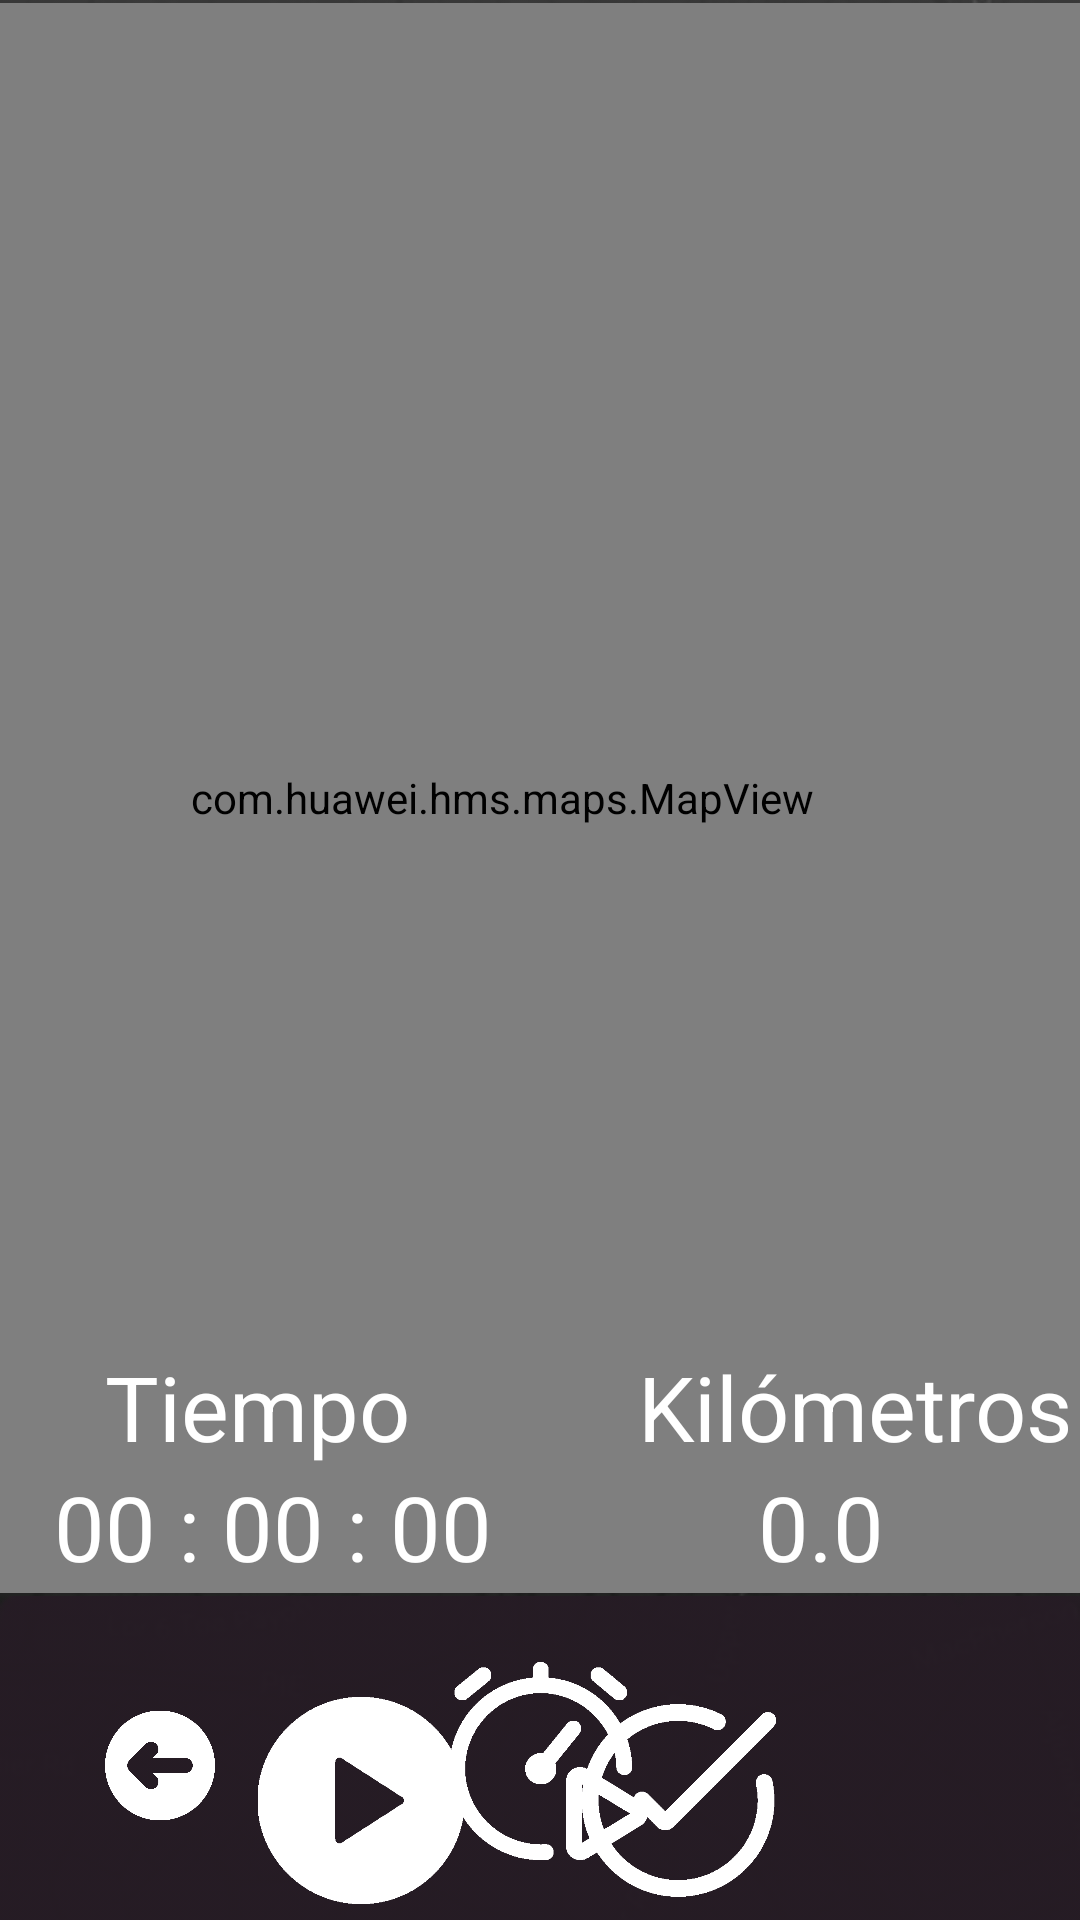

The Android layout XML behind this screen, and the referenced resources:
<!-- AndroidManifest.xml: application theme Theme.AppCompat.Light.NoActionBar -->
<!-- res/layout/activity_prepararatletismo.xml -->
<?xml version="1.0" encoding="utf-8"?>
<androidx.constraintlayout.widget.ConstraintLayout xmlns:android="http://schemas.android.com/apk/res/android"
    xmlns:app="http://schemas.android.com/apk/res-auto"
    xmlns:tools="http://schemas.android.com/tools"
    android:layout_width="match_parent"
    android:layout_height="match_parent"

    tools:context=".Prepararatletismo">

    <ImageView
        android:id="@+id/imageView47"
        android:layout_width="459dp"
        android:layout_height="765dp"
        android:layout_marginEnd="4dp"
        app:layout_constraintBottom_toBottomOf="parent"
        app:layout_constraintEnd_toEndOf="parent"
        app:layout_constraintStart_toStartOf="parent"
        app:layout_constraintTop_toTopOf="parent"
        app:srcCompat="@drawable/fondoex" />


    <com.huawei.hms.maps.MapView

        android:id="@+id/mapView"
        android:layout_width="417dp"
        android:layout_height="530dp"
        app:layout_constraintBottom_toTopOf="@+id/progressBar"
        app:layout_constraintEnd_toEndOf="parent"
        app:layout_constraintHorizontal_bias="0.727"
        app:layout_constraintStart_toStartOf="parent"
        app:layout_constraintTop_toTopOf="parent"
        tools:ignore="MissingConstraints">

    </com.huawei.hms.maps.MapView>

    <ProgressBar
        android:id="@+id/progressBar"
        style="?android:attr/progressBarStyleHorizontal"
        android:layout_width="0dp"
        android:layout_height="300dp"
        android:layout_marginTop="532dp"
        android:background="@drawable/cardsport"
        android:progressDrawable="@drawable/cardsport"
        app:layout_constraintEnd_toEndOf="parent"
        app:layout_constraintHorizontal_bias="0.0"
        app:layout_constraintStart_toStartOf="parent"
        app:layout_constraintTop_toTopOf="parent"
        tools:ignore="MissingConstraints" />

    <ImageView
        android:id="@+id/anterior"
        android:layout_width="52dp"
        android:layout_height="39dp"
        android:layout_marginBottom="32dp"
        android:onClick="cambiar"
        app:layout_constraintBottom_toBottomOf="parent"
        app:layout_constraintEnd_toEndOf="parent"
        app:layout_constraintHorizontal_bias="0.089"
        app:layout_constraintStart_toStartOf="parent"
        app:srcCompat="@drawable/regresar"
        tools:ignore="MissingConstraints" />


    <TextView
        android:id="@+id/temp"
        android:layout_width="wrap_content"
        android:layout_height="wrap_content"
        android:layout_centerInParent="true"
        android:layout_marginBottom="40dp"
        android:text="00 : 00 : 00"
        android:textColor="@color/white"
        android:textSize="30sp"
        app:layout_constraintBottom_toTopOf="@+id/anterior"
        app:layout_constraintEnd_toEndOf="parent"
        app:layout_constraintHorizontal_bias="0.084"
        app:layout_constraintStart_toStartOf="parent"
        tools:ignore="MissingConstraints" />

    <TextView
        android:id="@+id/temp3"
        android:layout_width="wrap_content"
        android:layout_height="wrap_content"
        android:layout_centerInParent="true"
        android:layout_marginBottom="80dp"
        android:text="Tiempo"
        android:textColor="@color/white"
        android:textSize="30sp"
        app:layout_constraintBottom_toTopOf="@+id/anterior"
        app:layout_constraintEnd_toEndOf="parent"
        app:layout_constraintHorizontal_bias="0.135"
        app:layout_constraintStart_toStartOf="parent"
        tools:ignore="MissingConstraints" />

    <TextView
        android:id="@+id/temp4"
        android:layout_width="wrap_content"
        android:layout_height="wrap_content"
        android:layout_centerInParent="true"
        android:layout_marginStart="76dp"
        android:layout_marginBottom="80dp"
        android:text="Kilómetros"
        android:textColor="@color/white"
        android:textSize="30sp"
        app:layout_constraintBottom_toTopOf="@+id/anterior"
        app:layout_constraintEnd_toEndOf="parent"
        app:layout_constraintHorizontal_bias="0.0"
        app:layout_constraintStart_toEndOf="@+id/temp3"
        tools:ignore="MissingConstraints" />

    <TextView
        android:id="@+id/dist"
        android:layout_width="wrap_content"
        android:layout_height="wrap_content"
        android:layout_centerInParent="true"
        android:layout_marginStart="84dp"
        android:layout_marginBottom="40dp"
        android:text="0.0"
        android:textColor="@color/white"
        android:textSize="30sp"
        app:layout_constraintBottom_toTopOf="@+id/anterior"
        app:layout_constraintEnd_toEndOf="parent"
        app:layout_constraintHorizontal_bias="0.068"
        app:layout_constraintStart_toEndOf="@+id/temp"
        tools:ignore="MissingConstraints" />

    <ImageView
        android:id="@+id/comenzar"
        android:layout_width="91dp"
        android:layout_height="66dp"
        android:layout_marginBottom="20dp"
        android:onClick="setupTracker"
        app:layout_constraintBottom_toBottomOf="parent"
        app:layout_constraintEnd_toEndOf="@+id/progressBar"
        app:layout_constraintHorizontal_bias="0.305"
        app:layout_constraintStart_toEndOf="@+id/anterior"
        app:srcCompat="@drawable/play" />

    <ImageView
        android:id="@+id/pausa"
        android:layout_width="87dp"
        android:layout_height="63dp"
        android:layout_marginTop="120dp"
        android:onClick="stopTracker"
        app:layout_constraintBottom_toBottomOf="parent"
        app:layout_constraintEnd_toEndOf="parent"
        app:layout_constraintHorizontal_bias="0.493"
        app:layout_constraintStart_toStartOf="@+id/progressBar"
        app:layout_constraintTop_toBottomOf="@+id/mapView"
        app:layout_constraintVertical_bias="0.0"
        app:srcCompat="@drawable/pausa" />

    <ImageView
        android:id="@+id/seguir"
        android:layout_width="82dp"
        android:layout_height="69dp"
        android:onClick="stopTracker"
        app:layout_constraintBottom_toBottomOf="parent"
        app:layout_constraintEnd_toEndOf="@+id/progressBar"
        app:layout_constraintHorizontal_bias="0.285"
        app:layout_constraintStart_toStartOf="parent"
        app:layout_constraintTop_toBottomOf="@+id/mapView"
        app:layout_constraintVertical_bias="0.866"
        app:srcCompat="@drawable/continuar" />

    <ImageView
        android:id="@+id/terminar"
        android:layout_width="80dp"
        android:layout_height="69dp"
        android:onClick="terminar"
        app:layout_constraintBottom_toBottomOf="parent"
        app:layout_constraintEnd_toEndOf="parent"
        app:layout_constraintHorizontal_bias="0.212"
        app:layout_constraintStart_toEndOf="@+id/seguir"
        app:layout_constraintTop_toBottomOf="@+id/mapView"
        app:layout_constraintVertical_bias="0.866"
        app:srcCompat="@drawable/acabar" />


</androidx.constraintlayout.widget.ConstraintLayout>
<!-- resources referenced by this layout -->
<resources>
  <color name="white">#FFFFFFFF</color>
  <!-- drawable acabar: png bitmap (drawable, 5808 bytes) -->
  <!-- drawable cardsport: png bitmap (drawable, 709 bytes) -->
  <!-- drawable continuar: png bitmap (drawable, 4768 bytes) -->
  <!-- drawable fondoex: png bitmap (drawable, 128427 bytes) -->
  <!-- drawable pausa: png bitmap (drawable, 4775 bytes) -->
  <!-- drawable play: png bitmap (drawable, 6935 bytes) -->
  <!-- drawable regresar: png bitmap (drawable, 4820 bytes) -->
</resources>
